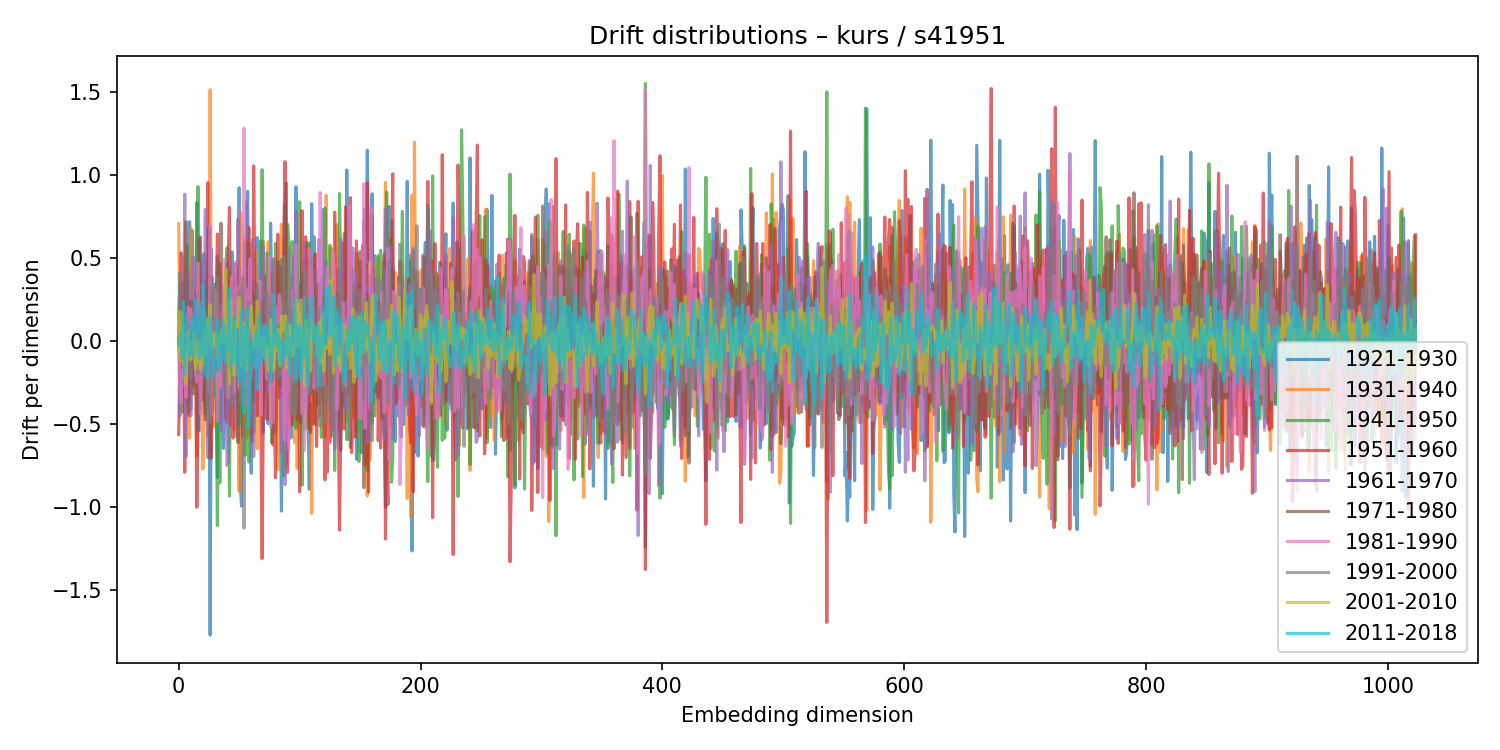

The data file committed next to this chart (first rows):
1921-1930, 1931-1940, 1941-1950, 1951-1960, 1961-1970, 1971-1980, 1981-1990, 1991-2000, 2001-2010, 2011-2018
-0.0347, 0.7062, 0.136, -0.5631, 0.0139, 0.03024, 0.1043, 0.02006, 0.1772, 0.004839
0.2019, -0.2039, 0.3429, -0.07156, -0.451, -0.01989, -0.2711, 0.4127, -0.1119, -0.02384
0.04772, 0.04997, -0.1988, 0.5311, -0.03671, 0.1821, -0.3711, 0.08918, -0.1163, 0.05077
0.3545, -0.01604, -0.4281, 0.5023, -0.2775, 0.2084, -0.09248, -0.1617, 0.1742, -0.1046
0.02327, 0.1561, -0.07322, 0.1309, 0.07301, 0.08912, -0.2218, 0.009907, -0.1445, 0.2379
-0.3307, -0.0976, 0.1821, -0.7906, 0.8848, 0.07488, -0.1524, 0.0662, -0.09172, -0.2033
0.2988, -0.3509, 0.4731, 0.1409, -0.6963, 0.719, -0.3403, 0.1005, -0.2597, 0.1578
-0.3805, 0.0811, 0.5793, -0.2292, -0.2502, 0.1291, -0.0311, 0.04941, -0.05948, -0.05219
-0.04618, 0.01571, 0.1072, -0.4475, 0.4306, -0.4231, 0.2029, 0.102, 0.05971, -0.01493
0.7188, -0.5852, 0.1877, -0.08396, -0.1522, -0.007863, 0.06763, 0.02354, -0.04626, -0.08851
-0.4107, 0.6813, 0.179, 0.04699, -0.4508, 0.2432, 0.1913, -0.235, -0.1137, 0.108
0.6664, -0.2032, -0.2304, -0.1387, 0.2661, 0.1287, 0.1226, -0.01513, -0.02241, -0.07313
-0.2374, 0.3278, 0.06527, -0.2738, 0.5065, -0.3196, 0.05311, -0.0143, 0.004453, 0.1458
0.2657, -0.04029, -0.01215, 0.2235, -0.15, -0.08661, -0.0137, 0.08658, 0.0458, -0.08614
0.2048, 0.3148, 0.07764, -0.18, 0.2299, -0.2626, -0.2057, 0.1234, -0.1673, 0.2501
0.8334, -0.6951, 0.5614, -1.001, -0.04173, 0.2794, -0.2465, 0.1407, 0.0008855, 0.07258
-0.07555, -0.3125, 0.9296, -0.4489, 0.1575, -0.539, 0.4696, -0.1938, -0.1272, 0.1336
0.2235, 0.2322, 0.2458, -0.2668, -0.5403, 0.6126, -0.03849, -0.09407, -0.007553, -0.1075
-0.406, 0.1432, -0.3374, 0.6263, 0.03744, -0.02527, -0.4436, 0.1954, -0.1727, 0.2259
-0.1657, 0.07971, -0.1053, -0.1387, 0.2074, 0.03525, -0.1989, 0.1283, -0.01178, -0.08368
0.4736, -0.7705, 0.005283, -0.3574, 0.3537, -0.3308, 0.08964, 0.003388, -0.1414, 0.3394
0.5269, -0.2036, -0.3325, 0.1343, -0.1839, 0.1233, 0.159, -0.106, 0.06297, 0.01139
0.4628, -0.1653, -0.4384, -0.2109, 0.7921, -0.4741, 0.09026, 0.1826, -0.06558, -0.2093
-0.3871, 0.1116, -0.03177, -0.1258, -0.3606, 0.3667, 0.05441, 0.0454, -0.08191, 0.1087
0.2871, -0.576, -0.1339, 0.9529, -0.7014, 0.309, 0.1064, -0.4167, 0.1327, -0.2222
0.09523, -0.004649, 0.6643, -0.4027, -0.4505, 0.6854, -0.3088, -0.2878, 0.01952, -0.1143
-1.77, 1.513, -0.04943, -0.09577, 0.2145, -0.7067, 0.6979, -0.4932, 0.2209, 0.1481
0.04324, -0.07689, 0.3676, -0.705, 0.5575, -0.01782, -0.4434, 0.258, -0.0388, 0.006714
-0.4141, 0.3351, 0.04496, -0.1922, -0.0231, -0.1129, -0.1351, 0.3839, -0.05233, -0.1234
0.3063, -0.5161, -0.1758, 0.01643, -0.06616, 0.2818, -0.1335, 0.03505, 0.0334, -0.2101
0.3412, -0.4418, -0.3337, 0.3077, 0.1536, -0.1797, 0.306, -0.08237, 0.04701, -0.1194
-0.1782, 0.23, -0.2702, 0.2345, -0.09053, -0.1275, 0.291, -0.1759, -0.008331, -0.1512
-0.8206, 0.02986, -1.111, 0.6445, -0.09791, 0.5117, -0.4848, 0.3819, -0.1065, 0.1263
-0.2895, 0.4765, -0.1695, 0.3187, -0.3653, 0.2894, -0.05006, -0.08529, -0.03918, -0.1033
0.05447, 0.3987, -0.8535, 0.4688, 0.2479, 0.2267, -0.2082, 0.09678, 0.03592, -0.1744
0.2581, 0.1941, -0.07738, -0.1273, -0.5395, 0.71, -0.2789, -0.05275, 0.0003741, 0.05333
-0.3622, -0.08525, 0.1738, 0.03245, 0.1315, -0.1098, 0.1285, 0.09431, 0.06822, -0.1169
-0.6461, -0.1032, -0.2182, -0.1762, 0.3288, -0.2676, 0.2611, 0.1432, -0.01448, 0.1148
-0.4325, 0.06047, -0.2123, 0.1123, -0.03428, -0.115, 0.494, -0.293, 0.1084, 0.09201
-0.09552, -0.1485, 0.4328, -0.4645, -0.09725, 0.09001, -0.1638, -0.3202, 0.4308, -0.1276
-0.1004, 0.4204, 0.5616, -0.4907, -0.7482, 0.4731, -0.2093, 0.2465, -0.08407, 0.02759
-0.06627, 0.3398, -0.2176, 0.5165, -0.7179, 0.3681, -0.3403, 0.2529, -0.007374, -0.05227
-0.1932, 0.4159, -0.9331, 0.8049, 0.1366, 0.3229, -0.2145, 0.02826, -0.2608, 0.3196
0.03812, 0.01815, 0.3317, -0.5053, 0.02306, -0.06365, 0.2857, -0.2764, 0.2507, -0.1675
0.5372, -0.3972, 0.08413, 0.01038, -0.3592, 0.2861, 0.3883, -0.3918, -0.0383, -0.08178
0.1204, 0.05057, -0.0242, -0.5844, 0.2571, 0.3665, -0.1988, 0.1002, -0.1392, -0.02483
0.3846, -0.5331, -0.1161, 0.3381, -0.09099, 0.2131, -0.3079, 0.148, -0.2091, 0.1418
-0.1475, 0.0949, -0.1614, 0.4651, -0.4103, -0.1008, 0.4791, -0.2203, 0.1114, -0.1262
-0.2806, 0.3918, 0.4647, 0.2823, -0.5764, 0.03461, -0.1951, -0.09013, 0.07782, 0.06933
0.05476, -0.3427, -0.4158, 0.4149, 0.7335, -0.6119, 0.3184, -0.1735, 0.1187, -0.1346
0.9232, -0.9051, -0.5027, 0.03857, -0.1746, 0.4392, -0.2798, 0.3012, 0.2636, -0.2335
-0.8724, 0.7773, 0.09253, -0.1352, -0.201, 0.1832, 0.4407, -0.3715, 0.02798, -0.06537
-0.995, 0.7113, 0.2736, 0.1079, -0.2485, -0.09878, 0.05372, 0.007356, -0.1484, 0.1879
-0.06216, 0.4727, 0.143, -0.5762, 0.0501, -0.1184, 0.05232, 0.3792, 0.006553, -0.1888
0.4102, -0.6782, -0.007061, -0.1346, 0.02888, -0.06089, 1.283, -1.126, 0.1071, -0.4333
-0.08346, 0.6233, -0.6894, 0.5965, -0.08879, 0.1869, -0.2847, -0.000665, -0.105, 0.09
0.3067, -0.5816, -0.474, -0.2592, 0.8373, -0.3798, 0.314, -0.05498, -0.1789, -0.07907
0.9019, -0.5581, 0.2962, -0.1778, -0.1542, 0.5959, -0.3811, -0.04315, -0.01296, 0.1948
0.17, -0.4058, -0.7288, 0.6831, 0.28, -0.1822, 0.1169, 0.2313, 0.06665, -0.5217
0.4846, 0.1542, 0.3161, -0.2963, -0.3585, 0.006255, 0.497, -0.4559, 0.1336, -0.08428
... 964 more rows
